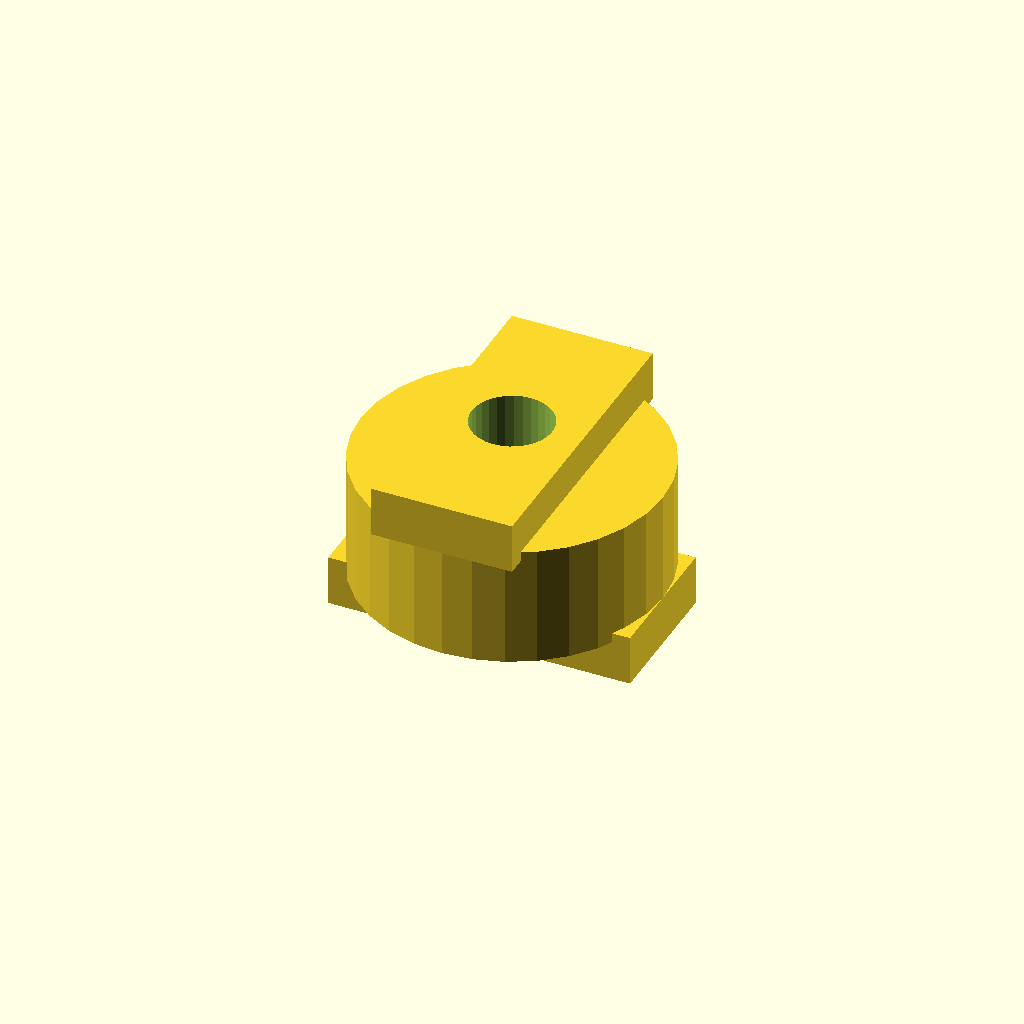
Cell 1 — every parameter at its default value.
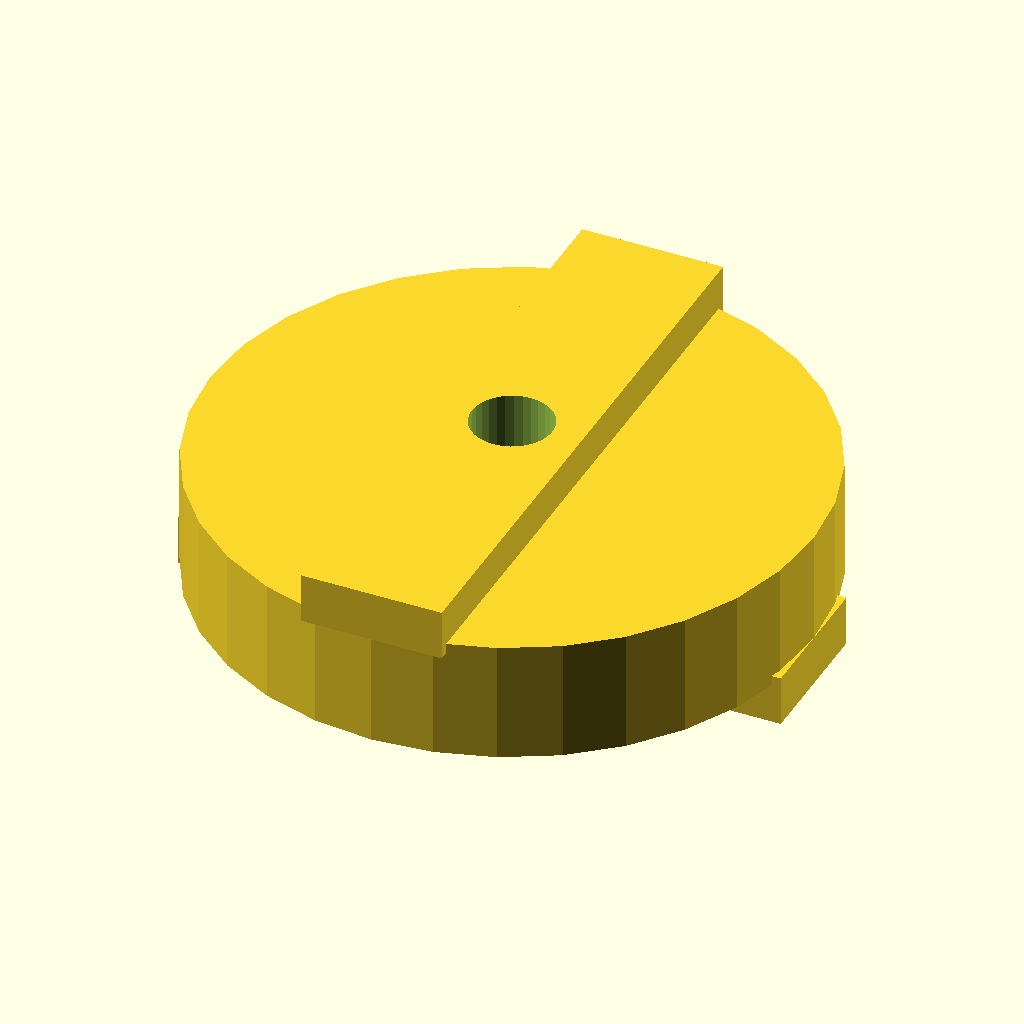
Cell 2 — disc_d set to 60, the other parameters unchanged.
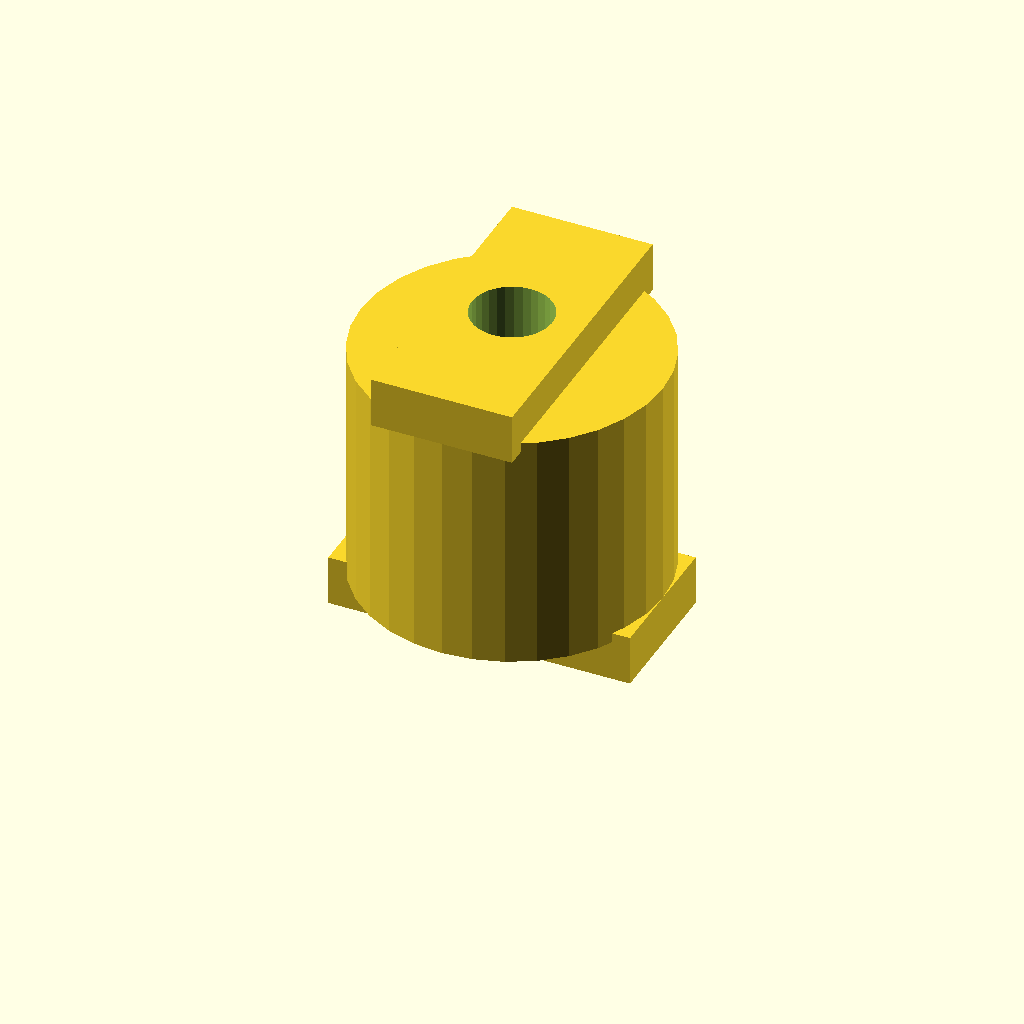
Cell 3: the same model with disc_t = 24.
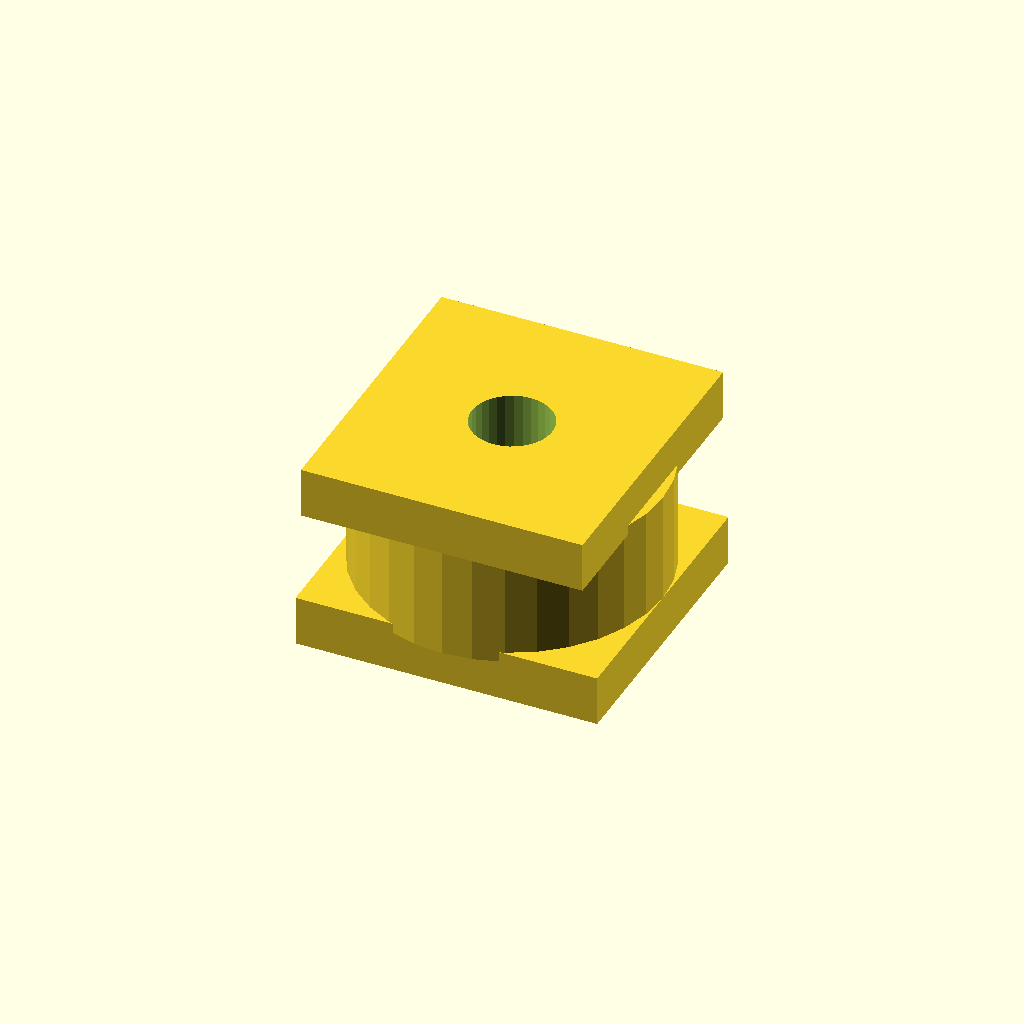
Cell 4: the same model with tongue_w = 28.
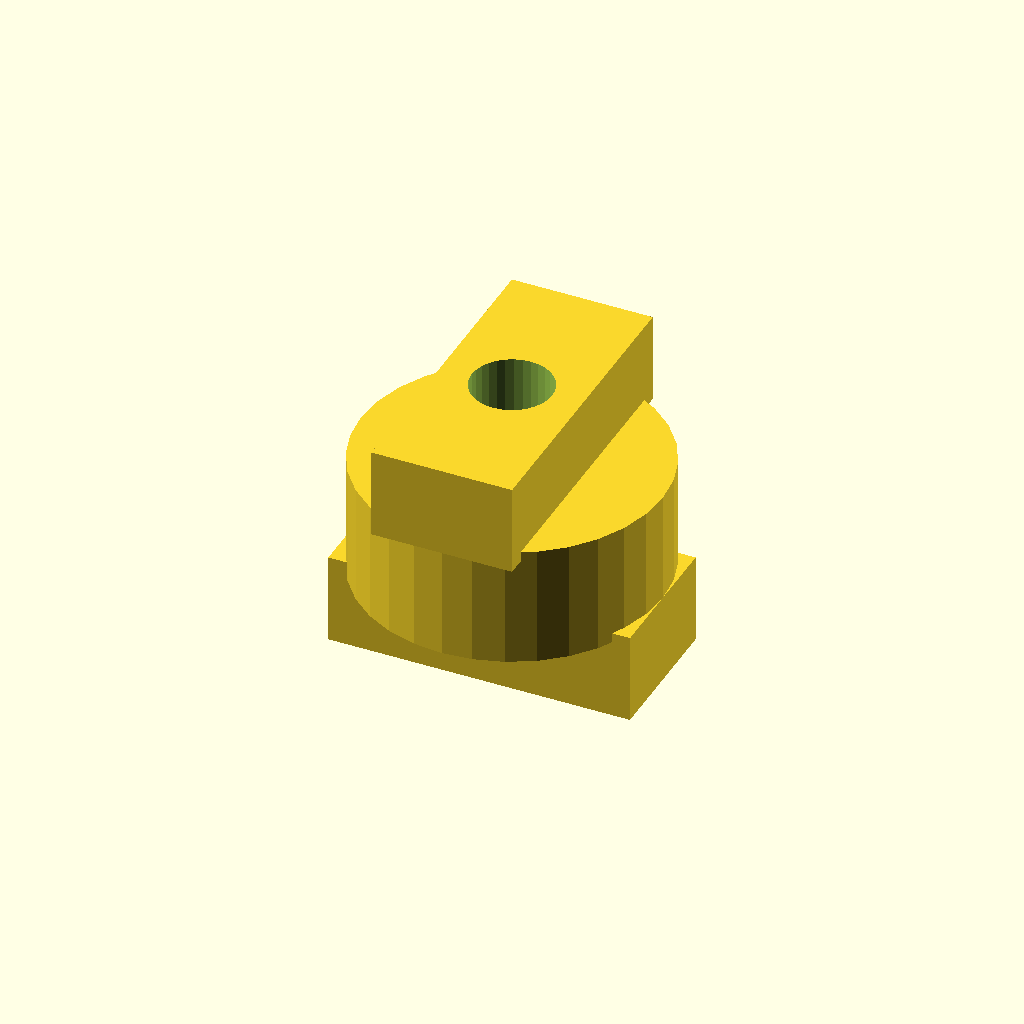
Cell 5: the same model with tongue_h = 8.
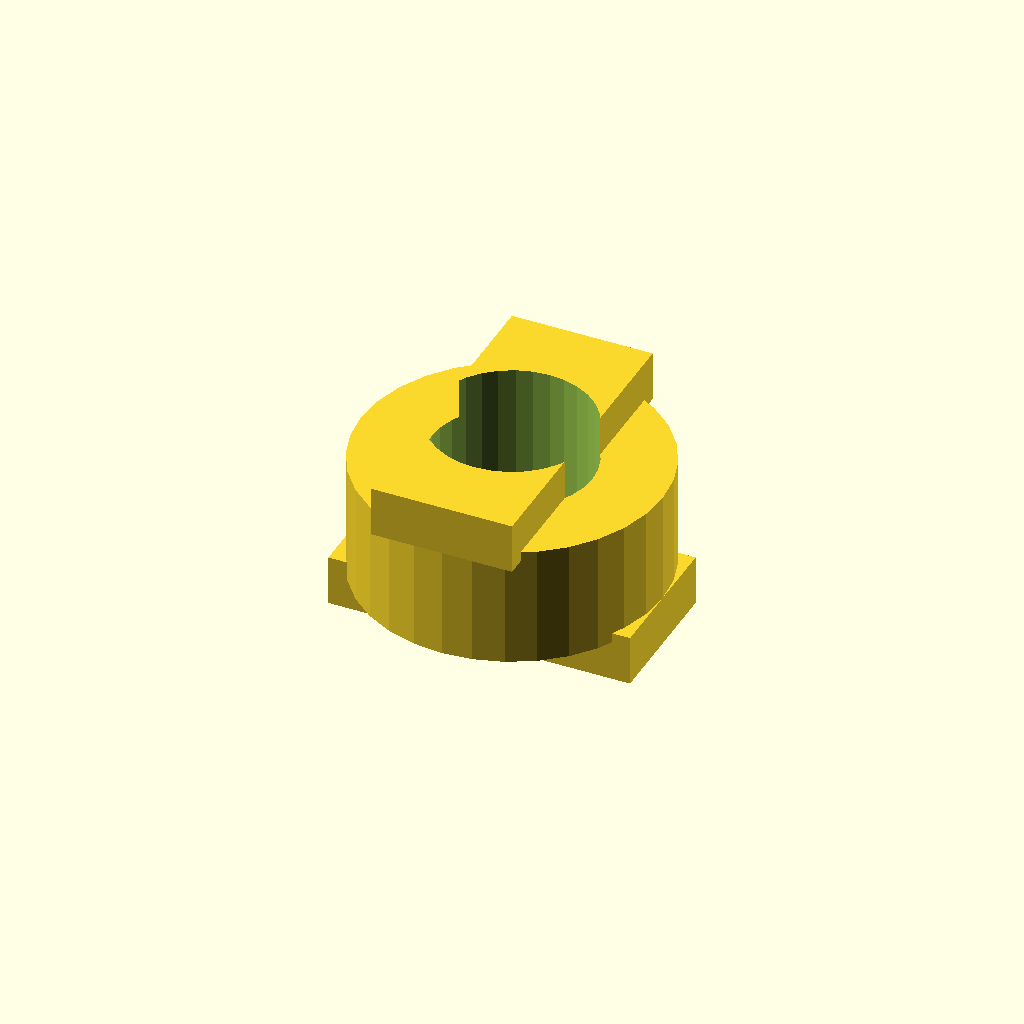
Cell 6: bore_d = 16 (everything else at default).
One fixed orthographic camera (rotation 55°, 0°, 25°; colour scheme Cornfield) for every cell.
OpenSCAD source file optional_data/data/gen2/oldhams/part_0065.scad:
$fn = 32;

// ----------------------------------------------------------------------
// Oldham coupling disc: 30 x 20 mm
// ----------------------------------------------------------------------

// --- parameters (mm) ---
disc_d = 30;              // disc diameter
disc_t = 12;              // disc thickness
tongue_w = 14;            // tongue width
tongue_h = 4;             // tongue height
bore_d = 8;               // centre lightening bore

module disc() {
  cylinder(h = disc_t, d = disc_d);
  /* tongue on the top face, sunk 1 mm into the disc */
  translate([-tongue_w / 2, -disc_d / 2, disc_t - 1]) cube([tongue_w, disc_d, tongue_h + 1]);
  /* slot wall on the bottom face, 90 degrees turned */
  translate([-disc_d / 2, -tongue_w / 2, -tongue_h]) cube([disc_d, tongue_w, tongue_h + 1]);
}

difference() {
  disc();
  translate([0, 0, -tongue_h - 1]) cylinder(h = disc_t + 2 * tongue_h + 2, d = bore_d);
}
Customizer parameters (derived from the source; name, type, default, range or options):
disc_d: number, default 30
disc_t: number, default 12
tongue_w: number, default 14
tongue_h: number, default 4
bore_d: number, default 8
